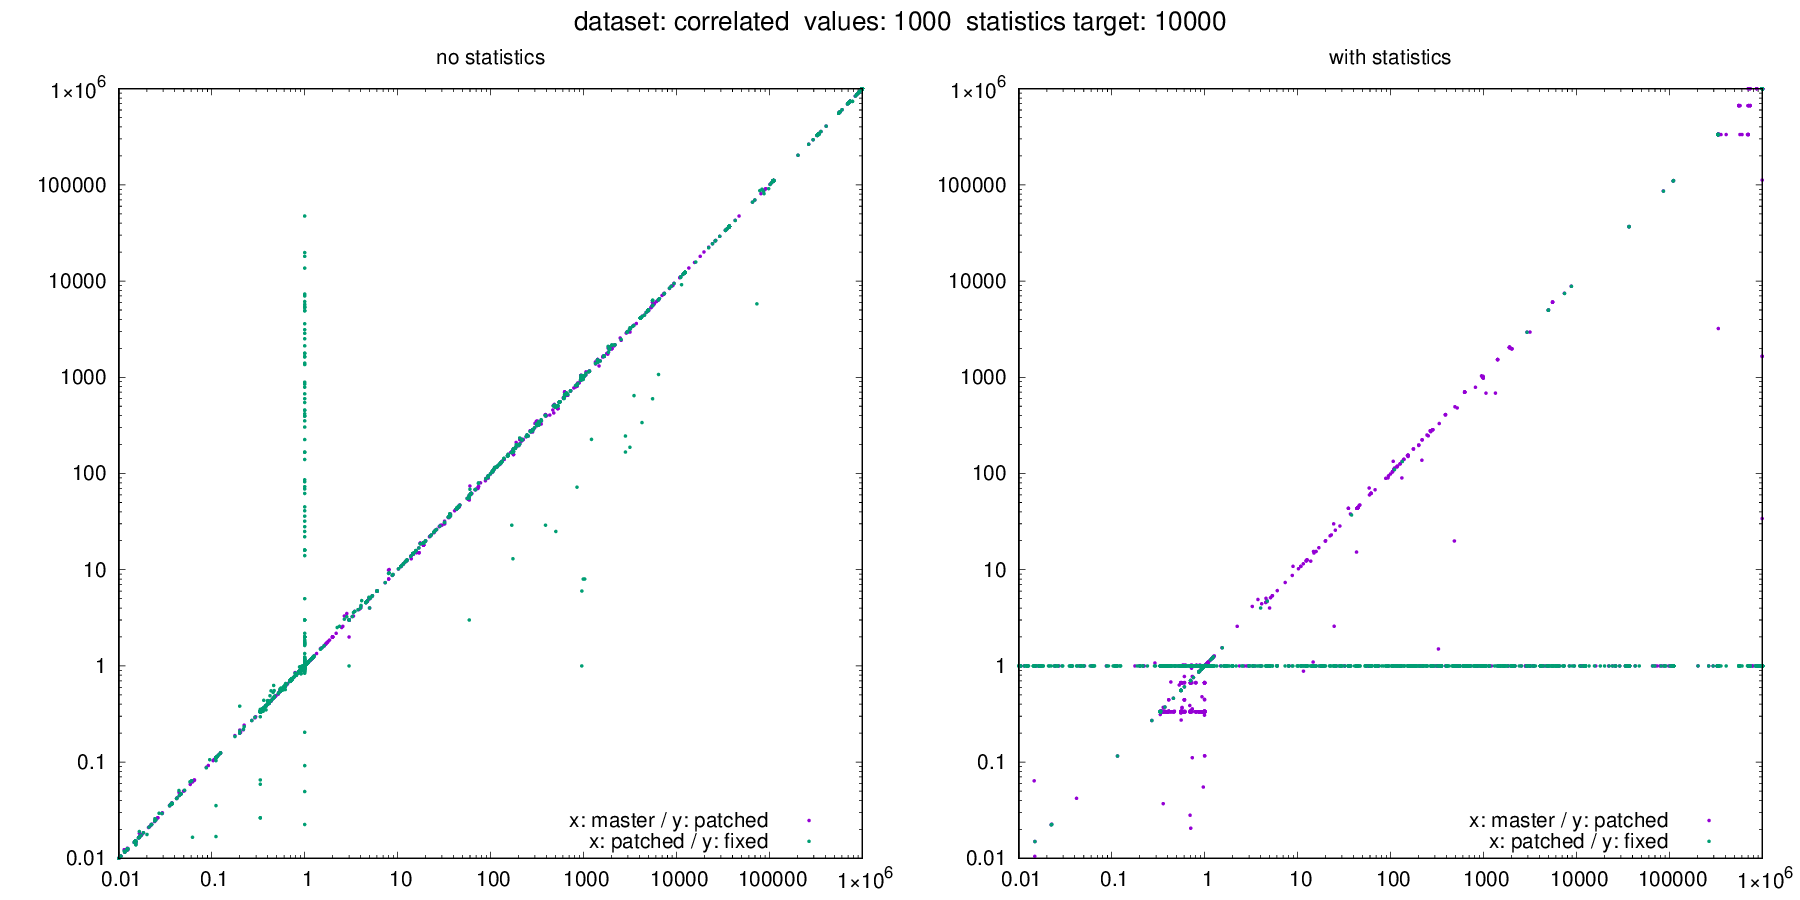

Values plotted in this chart, from the file beside it:
dataset, target, values, seed, m_error_no_stats, m_error_with_stats, p_error_no_stats, p_error_with_stats, f_error_no_stats, f_error_with_stats, m_actual, m_estimate_no_stats, m_estimate_with_stats, p_actual, p_estimate_no_stats, p_estimate_with_stats, f_actual, f_estimate_no_stats, f_estimate_with_stats
correlated, 10000, 1000, 165, 175, 175, 163, 1, 168, 1, 0, 175, 175, 0, 163, 1, 0, 168, 1
correlated, 10000, 1000, 206, 555556, 555556, 555556, 666667, 555556, 1, 0, 555556, 555556, 0, 555556, 666667, 0, 555556, 1
correlated, 10000, 1000, 812, 1.002, 1.002, 1.002, 1, 1.002, 1, 994407, 996271, 996271, 994476, 996317, 994476, 994520, 996347, 994520
correlated, 10000, 1000, 2251, 85861, 85861, 86209, 86209, 86081, 86081, 0, 85861, 85861, 0, 86209, 86209, 0, 86081, 86081
correlated, 10000, 1000, 2393, 0.3333, 0.3333, 0.3333, 0.3333, 0.3333, 0.3333, 848518, 282839, 282839, 848147, 282716, 282716, 848264, 282755, 282755
correlated, 10000, 1000, 2794, 855, 855, 815, 1, 833, 1, 0, 855, 855, 0, 815, 1, 0, 833, 1
correlated, 10000, 1000, 2811, 35.91, 35.91, 35.64, 1, 35.76, 1, 9507, 341364, 341364, 9578, 341333, 9578, 9545, 341347, 9545
correlated, 10000, 1000, 3081, 703704, 703704, 703704, 666667, 703704, 1, 0, 703704, 703704, 0, 703704, 666667, 0, 703704, 1
correlated, 10000, 1000, 3140, 407407, 407407, 407407, 333333, 407407, 1, 0, 407407, 407407, 0, 407407, 333333, 0, 407407, 1
correlated, 10000, 1000, 3570, 1061, 1061, 1139, 684.1, 1101, 1, 524, 555788, 555788, 488, 555772, 333821, 505, 555780, 505
correlated, 10000, 1000, 3699, 703704, 703704, 703704, 666667, 703704, 1, 0, 703704, 703704, 0, 703704, 666667, 0, 703704, 1
correlated, 10000, 1000, 3810, 703704, 703704, 703704, 333333, 703704, 1, 0, 703704, 703704, 0, 703704, 333333, 0, 703704, 1
correlated, 10000, 1000, 4053, 0.27, 0.27, 0.2707, 0.2707, 0.2704, 0.2704, 1000000, 270024, 270024, 1000000, 270692, 270692, 1000000, 270442, 270442
correlated, 10000, 1000, 5079, 0.9945, 1, 0.9946, 1, 0.9946, 1, 870211, 865446, 870211, 869729, 865021, 869729, 869862, 865193, 869862
correlated, 10000, 1000, 5470, 37037, 37037, 37037, 1, 37037, 1, 0, 37037, 37037, 0, 37037, 1, 0, 37037, 1
correlated, 10000, 1000, 6639, 0.7201, 0.7201, 0.7203, 1.024, 0.7201, 1, 977171, 703704, 703704, 976949, 703704, 1000000, 977225, 703704, 977225
correlated, 10000, 1000, 6996, 110.6, 110.6, 114.7, 114, 114.2, 1, 3060, 338367, 338367, 2949, 338289, 336282, 2963, 338325, 2963
correlated, 10000, 1000, 7530, 0.8542, 0.8556, 0.8544, 0.3333, 0.8542, 1, 1000000, 854224, 855559, 1000000, 854398, 333333, 1000000, 854249, 1000000
correlated, 10000, 1000, 8022, 1.173, 1, 1.173, 1, 1.173, 1, 822853, 965492, 822853, 823070, 965548, 823070, 822766, 965447, 822766
correlated, 10000, 1000, 8300, 0.3538, 0.3538, 0.3538, 1, 0.3538, 1, 1000000, 353769, 353769, 1000000, 353824, 1000000, 1000000, 353791, 1000000
correlated, 10000, 1000, 8904, 4.704, 4.704, 4.71, 4.722, 4.708, 1, 212027, 997373, 997373, 211772, 997373, 1000000, 211853, 997373, 211853
correlated, 10000, 1000, 8930, 1.019, 1.019, 1.019, 1.024, 1.019, 1, 977171, 995556, 995556, 976949, 995556, 1000000, 977225, 995556, 977225
correlated, 10000, 1000, 9378, 0.01843, 0.01843, 0.0184, 0.005, 0.01846, 1, 1000000, 18432, 18432, 1000000, 18401, 5000, 1000000, 18457, 1000000
correlated, 10000, 1000, 10093, 111111, 111111, 111111, 1, 111111, 1, 0, 111111, 111111, 0, 111111, 1, 0, 111111, 1
correlated, 10000, 1000, 10227, 0.5578, 0.5578, 0.5578, 0.000001, 0.5578, 1, 1000000, 557778, 557778, 1000000, 557778, 1, 1000000, 557778, 1000000
correlated, 10000, 1000, 10281, 0.5578, 0.5578, 0.5578, 0.6667, 0.5578, 1, 1000000, 557778, 557778, 1000000, 557778, 666667, 1000000, 557778, 1000000
correlated, 10000, 1000, 10441, 28, 1, 28, 1, 28, 1, 0, 28, 1, 0, 28, 1, 0, 28, 1
correlated, 10000, 1000, 12348, 0.5585, 0.5585, 0.5584, 0.000001, 0.5585, 1, 1000000, 558460, 558460, 1000000, 558449, 1, 1000000, 558454, 1000000
correlated, 10000, 1000, 12379, 0.1111, 0.1111, 0.1111, 1, 0.1111, 1, 22264, 2474, 2474, 22594, 2510, 22594, 22281, 2476, 22281
correlated, 10000, 1000, 12993, 0.9973, 0.9973, 0.9973, 0.9973, 0.9973, 0.9973, 1000000, 997289, 997289, 1000000, 997288, 997288, 1000000, 997289, 997289
correlated, 10000, 1000, 13135, 110556, 110556, 110556, 1, 110556, 1, 0, 110556, 110556, 0, 110556, 1, 0, 110556, 1
correlated, 10000, 1000, 13229, 995556, 995556, 995556, 995000, 995556, 1, 0, 995556, 995556, 0, 995556, 995000, 0, 995556, 1
correlated, 10000, 1000, 13264, 1, 1, 1, 1, 1, 1, 0, 1, 1, 0, 1, 1, 0, 1, 1
correlated, 10000, 1000, 13325, 0.3333, 0.3333, 0.3333, 1, 0.3333, 1, 1000000, 333333, 333333, 1000000, 333333, 1000000, 1000000, 333333, 1000000
correlated, 10000, 1000, 13698, 0.7037, 0.7037, 0.7037, 0.000001, 0.7037, 1, 1000000, 703704, 703704, 1000000, 703704, 1, 1000000, 703704, 1000000
correlated, 10000, 1000, 14035, 1855, 1855, 1832, 1, 1818, 1, 0, 1855, 1855, 0, 1832, 1, 0, 1818, 1
correlated, 10000, 1000, 15951, 24.43, 24.43, 24.2, 29.92, 24.49, 1, 22829, 557778, 557778, 23051, 557778, 689718, 22775, 557778, 22775
correlated, 10000, 1000, 16103, 0.1156, 0.1156, 0.1156, 0.1156, 0.1156, 0.1156, 1000000, 115556, 115556, 1000000, 115556, 115556, 1000000, 115556, 115556
correlated, 10000, 1000, 16545, 0.7037, 0.7037, 0.7037, 1, 0.7037, 1, 1000000, 703704, 703704, 1000000, 703704, 1000000, 1000000, 703704, 1000000
correlated, 10000, 1000, 16841, 0.9943, 0.9943, 0.9943, 1, 0.9943, 1, 1000000, 994305, 994305, 1000000, 994326, 1000000, 1000000, 994289, 1000000
correlated, 10000, 1000, 17260, 37037, 37037, 37037, 1, 37037, 1, 0, 37037, 37037, 0, 37037, 1, 0, 37037, 1
correlated, 10000, 1000, 17525, 0.9977, 0.9977, 0.9976, 1.001, 0.9976, 1, 998980, 996651, 996651, 999008, 996651, 1000000, 999032, 996651, 999032
correlated, 10000, 1000, 18116, 0.009998, 0.009998, 0.009998, 0.005488, 0.009998, 1, 994931, 9947, 9947, 994964, 9948, 5460, 995025, 9948, 995025
correlated, 10000, 1000, 18321, 0.34, 0.34, 0.34, 0.3383, 0.34, 1, 1000000, 339983, 339983, 1000000, 339983, 338333, 1000000, 339983, 1000000
correlated, 10000, 1000, 19591, 0.1112, 0.1112, 0.1112, 1, 0.1112, 1, 998980, 111111, 111111, 999008, 111111, 999008, 999032, 111111, 999032
correlated, 10000, 1000, 20736, 0.7037, 0.7037, 0.7037, 0.000001, 0.7037, 1, 1000000, 703704, 703704, 1000000, 703704, 1, 1000000, 703704, 1000000
correlated, 10000, 1000, 20741, 0.4074, 0.4074, 0.4074, 1, 0.4074, 1, 1000000, 407407, 407407, 1000000, 407407, 1000000, 1000000, 407407, 1000000
correlated, 10000, 1000, 20930, 0.3347, 0.3347, 0.3346, 1, 0.3347, 1, 1000000, 334693, 334693, 1000000, 334638, 1000000, 1000000, 334663, 1000000
correlated, 10000, 1000, 21320, 0.4074, 0.4074, 0.4074, 0.3333, 0.4074, 1, 1000000, 407407, 407407, 1000000, 407407, 333333, 1000000, 407407, 1000000
correlated, 10000, 1000, 21717, 1, 1, 1, 1, 1, 1, 1000000, 999998, 999998, 1000000, 999998, 1000000, 1000000, 999998, 1000000
correlated, 10000, 1000, 23609, 996658, 996658, 996658, 995000, 996658, 1, 0, 996658, 996658, 0, 996658, 995000, 0, 996658, 1
correlated, 10000, 1000, 23891, 0.005017, 0.005, 0.005015, 0.005, 0.005015, 1, 1000000, 5017, 5000, 1000000, 5015, 5000, 1000000, 5015, 1000000
correlated, 10000, 1000, 24171, 0.01493, 0.01493, 0.01493, 0.000001, 0.01493, 1, 1000000, 14925, 14925, 1000000, 14925, 1, 1000000, 14925, 1000000
correlated, 10000, 1000, 24379, 1, 1, 1, 1, 1, 1, 0, 1, 1, 0, 1, 1, 0, 1, 1
correlated, 10000, 1000, 24869, 0.3333, 0.3333, 0.3333, 0.3333, 0.3333, 1, 1000000, 333350, 333350, 1000000, 333350, 333333, 1000000, 333350, 1000000
correlated, 10000, 1000, 24920, 0.3333, 0.3333, 0.3333, 0.3333, 0.3333, 1, 1000000, 333350, 333350, 1000000, 333350, 333333, 1000000, 333350, 1000000
correlated, 10000, 1000, 25832, 138.7, 138.7, 139.7, 139.7, 143, 1, 7175, 995000, 995000, 7122, 995000, 995036, 6960, 995000, 6960
correlated, 10000, 1000, 26114, 0.995, 0.995, 0.995, 0.000025, 0.995, 1, 1000000, 995000, 995000, 1000000, 995000, 25, 1000000, 995000, 1000000
correlated, 10000, 1000, 26136, 1.238, 1, 1.236, 1, 1.237, 1, 38452, 47615, 38452, 38757, 47895, 38757, 38581, 47734, 38581
correlated, 10000, 1000, 26683, 0.02435, 0.02435, 0.02412, 1, 0.02441, 1, 22829, 556, 556, 23051, 556, 23051, 22775, 556, 22775
... 3,492 more rows
